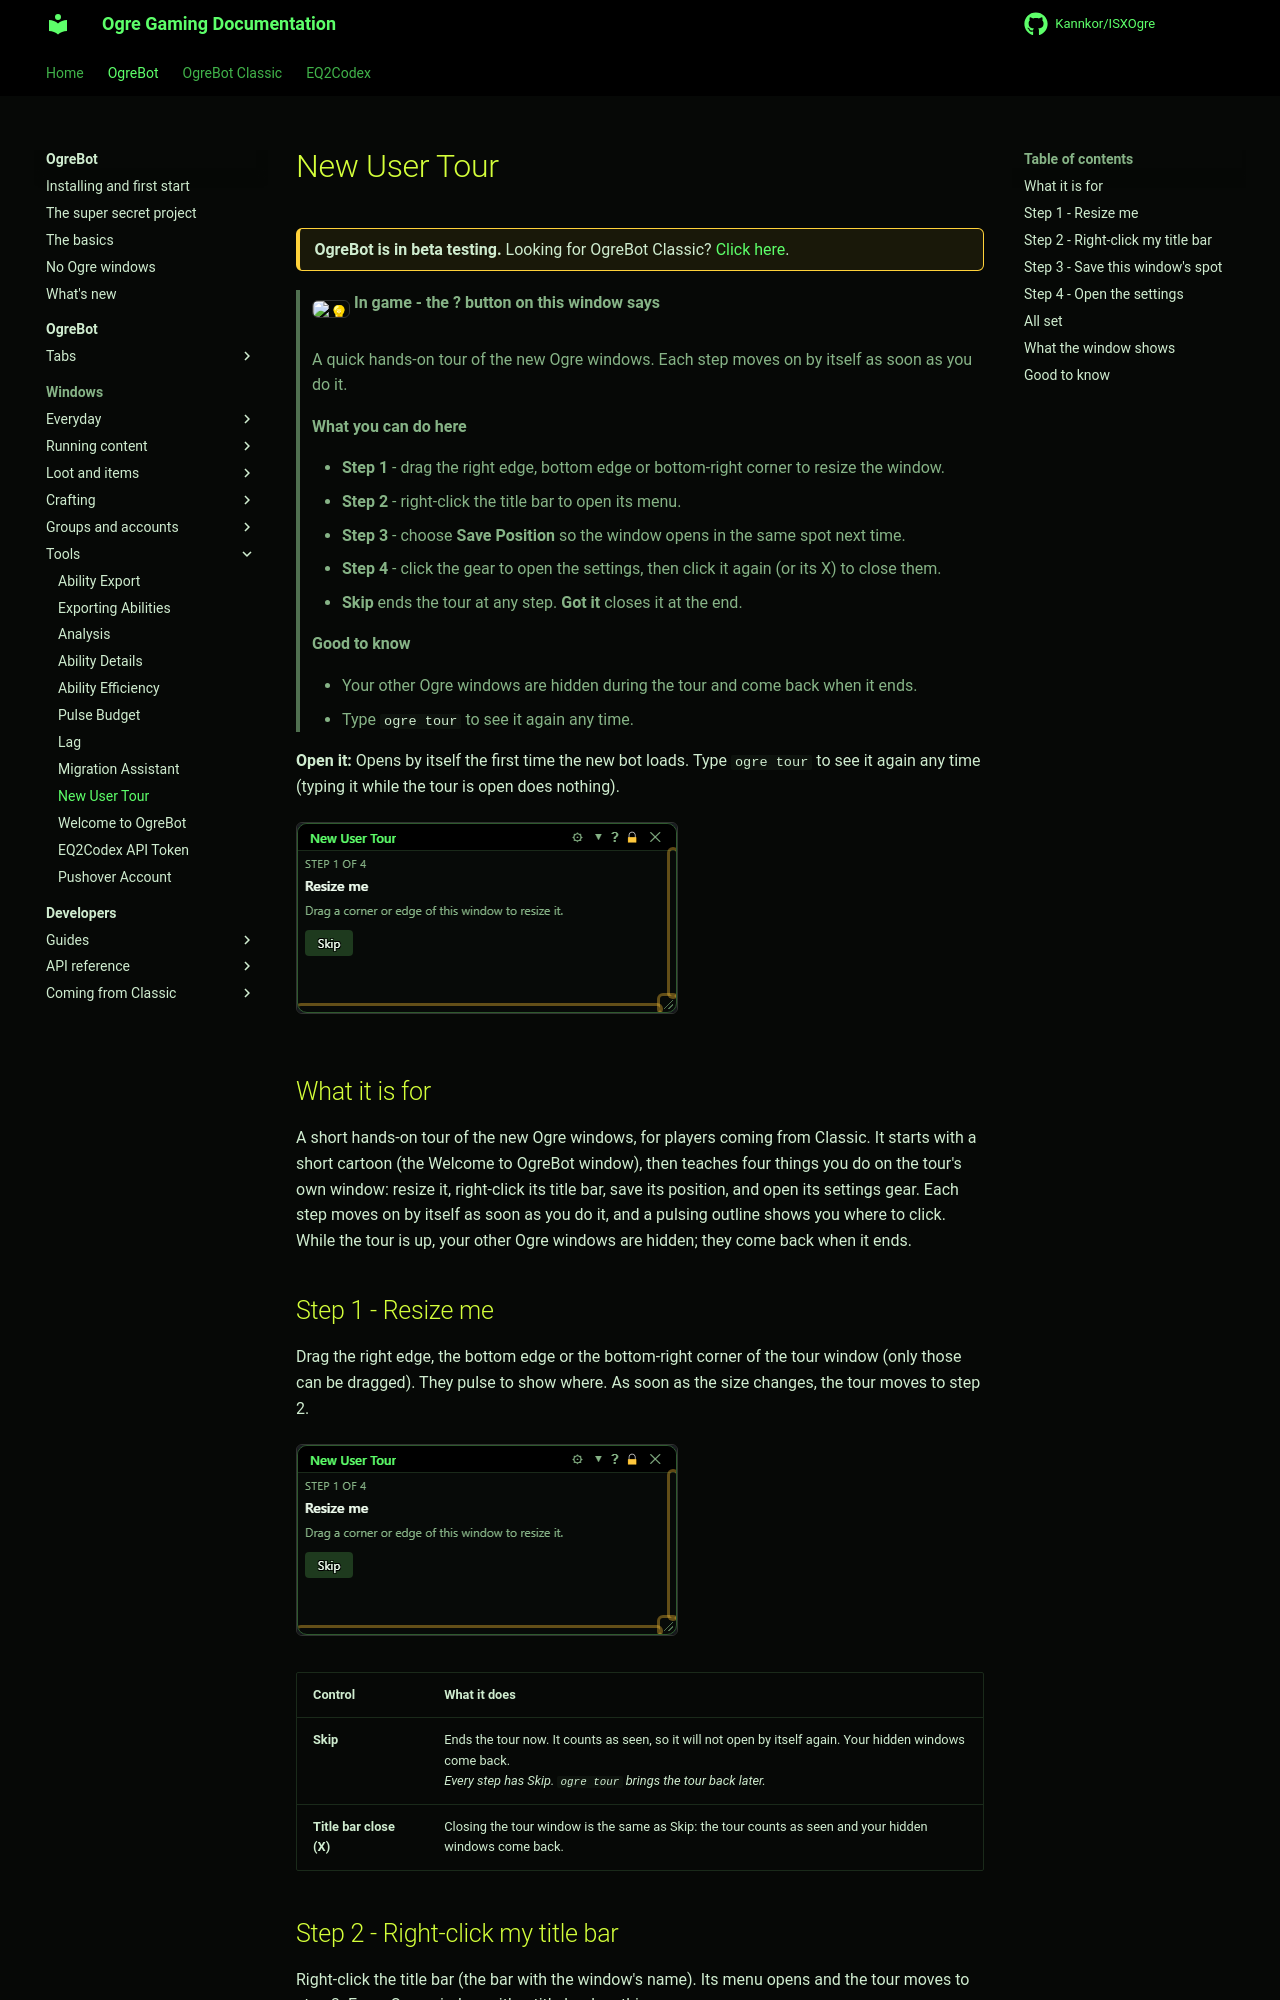

repository: Kannkor/ISXOgre · page: EQ2/bot/windows/tour/index.html · generator: mkdocs

# New User Tour

<div class="ogre-beta" markdown>
**OgreBot is in beta testing.** Looking for OgreBot Classic? [Click here](../../index.md).
</div>

> **:bulb: In game - the ? button on this window says**
>
> A quick hands-on tour of the new Ogre windows. Each step moves on by itself as soon as you do it.
>
> **What you can do here**
>
> - **Step 1** - drag the right edge, bottom edge or bottom-right corner to resize the window.
> - **Step 2** - right-click the title bar to open its menu.
> - **Step 3** - choose **Save Position** so the window opens in the same spot next time.
> - **Step 4** - click the gear to open the settings, then click it again (or its X) to close them.
> - **Skip** ends the tour at any step. **Got it** closes it at the end.
>
> **Good to know**
>
> - Your other Ogre windows are hidden during the tour and come back when it ends.
> - Type `ogre tour` to see it again any time.

**Open it:** Opens by itself the first time the new bot loads. Type `ogre tour` to see it again any time (typing it while the tour is open does nothing).

[![New User Tour](../assets/tour/window.png)](../assets/tour/window.png "Click for full size")

## What it is for

A short hands-on tour of the new Ogre windows, for players coming from Classic. It starts with a short cartoon (the Welcome to OgreBot window), then teaches four things you do on the tour's own window: resize it, right-click its title bar, save its position, and open its settings gear. Each step moves on by itself as soon as you do it, and a pulsing outline shows you where to click. While the tour is up, your other Ogre windows are hidden; they come back when it ends.
